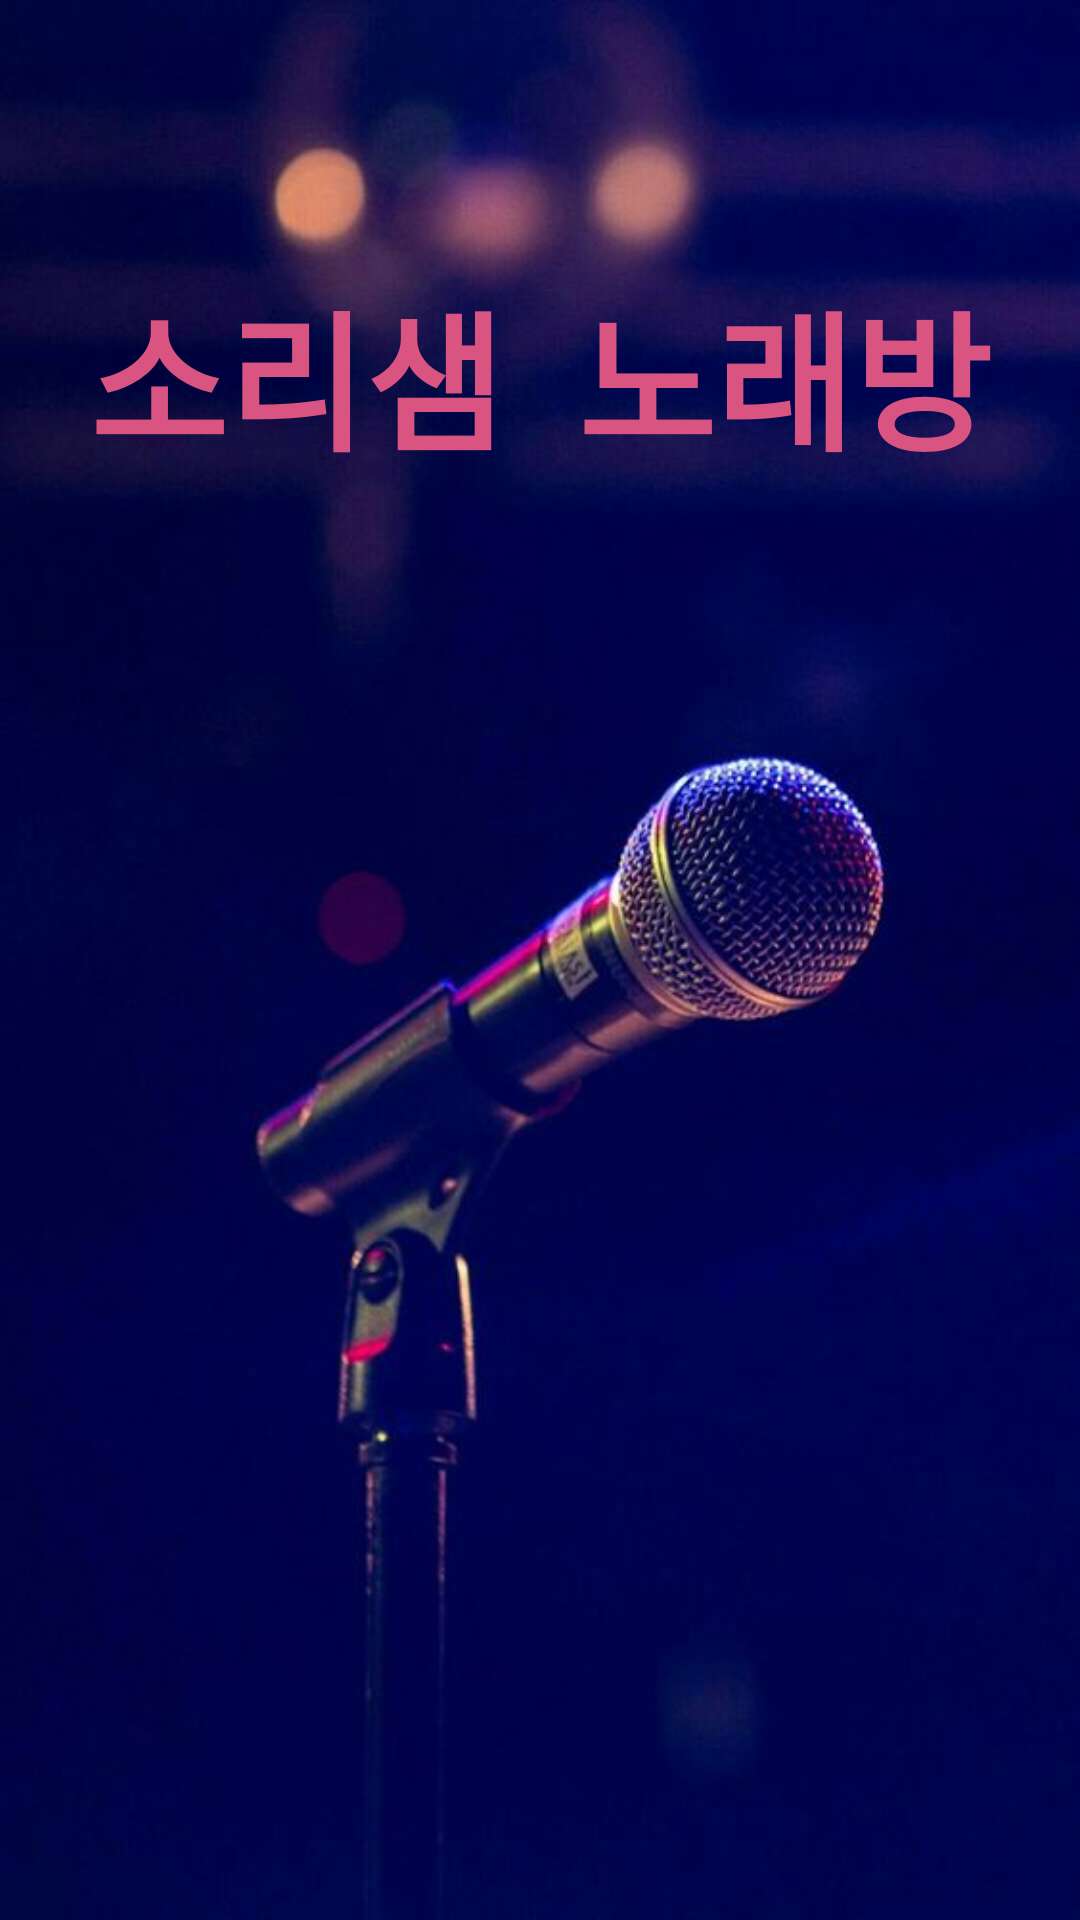

Produce the Android XML layout that renders to this screen, including the resource entries it uses.
<!-- AndroidManifest.xml: application theme AppTheme -->
<!-- res/layout/activity_main.xml -->
<?xml version="1.0" encoding="utf-8"?>
<androidx.constraintlayout.widget.ConstraintLayout xmlns:android="http://schemas.android.com/apk/res/android"
    xmlns:app="http://schemas.android.com/apk/res-auto"
    xmlns:tools="http://schemas.android.com/tools"
    android:layout_width="match_parent"
    android:layout_height="match_parent"
    android:background="@drawable/logo"
    tools:context=".MainActivity">


    <TextView
        android:layout_width="wrap_content"
        android:layout_height="wrap_content"
        android:gravity="center_horizontal"
        android:text="소리샘  노래방"
        android:textColor="#DA5481"
        android:textSize="50sp"
        android:textStyle="bold"
        app:layout_constraintBottom_toBottomOf="parent"
        app:layout_constraintEnd_toEndOf="parent"
        app:layout_constraintStart_toStartOf="parent"
        app:layout_constraintTop_toTopOf="parent"
        app:layout_constraintVertical_bias="0.156" />

</androidx.constraintlayout.widget.ConstraintLayout>
<!-- resources referenced by this layout -->
<resources>
  <!-- drawable logo: jpg bitmap (drawable, 30825 bytes) -->
  <style name="AppTheme" parent="Theme.AppCompat.Light.NoActionBar">
          
          <item name="colorPrimary">@color/colorPrimary</item>
          <item name="colorPrimaryDark">@color/colorPrimaryDark</item>
          <item name="colorAccent">@color/colorAccent</item>
          <item name="android:windowTranslucentStatus">true</item>
          <item name="android:windowTranslucentNavigation">true</item>
          <item name="android:windowFrame">@null</item>
      </style>
  <!-- not gathered from this repository: default colours our renderer supplied (Android Studio template values) -->
  <color name="colorPrimary">#FF6200EE</color>
  <color name="colorPrimaryDark">#FF3700B3</color>
  <color name="colorAccent">#FF03DAC5</color>
</resources>
